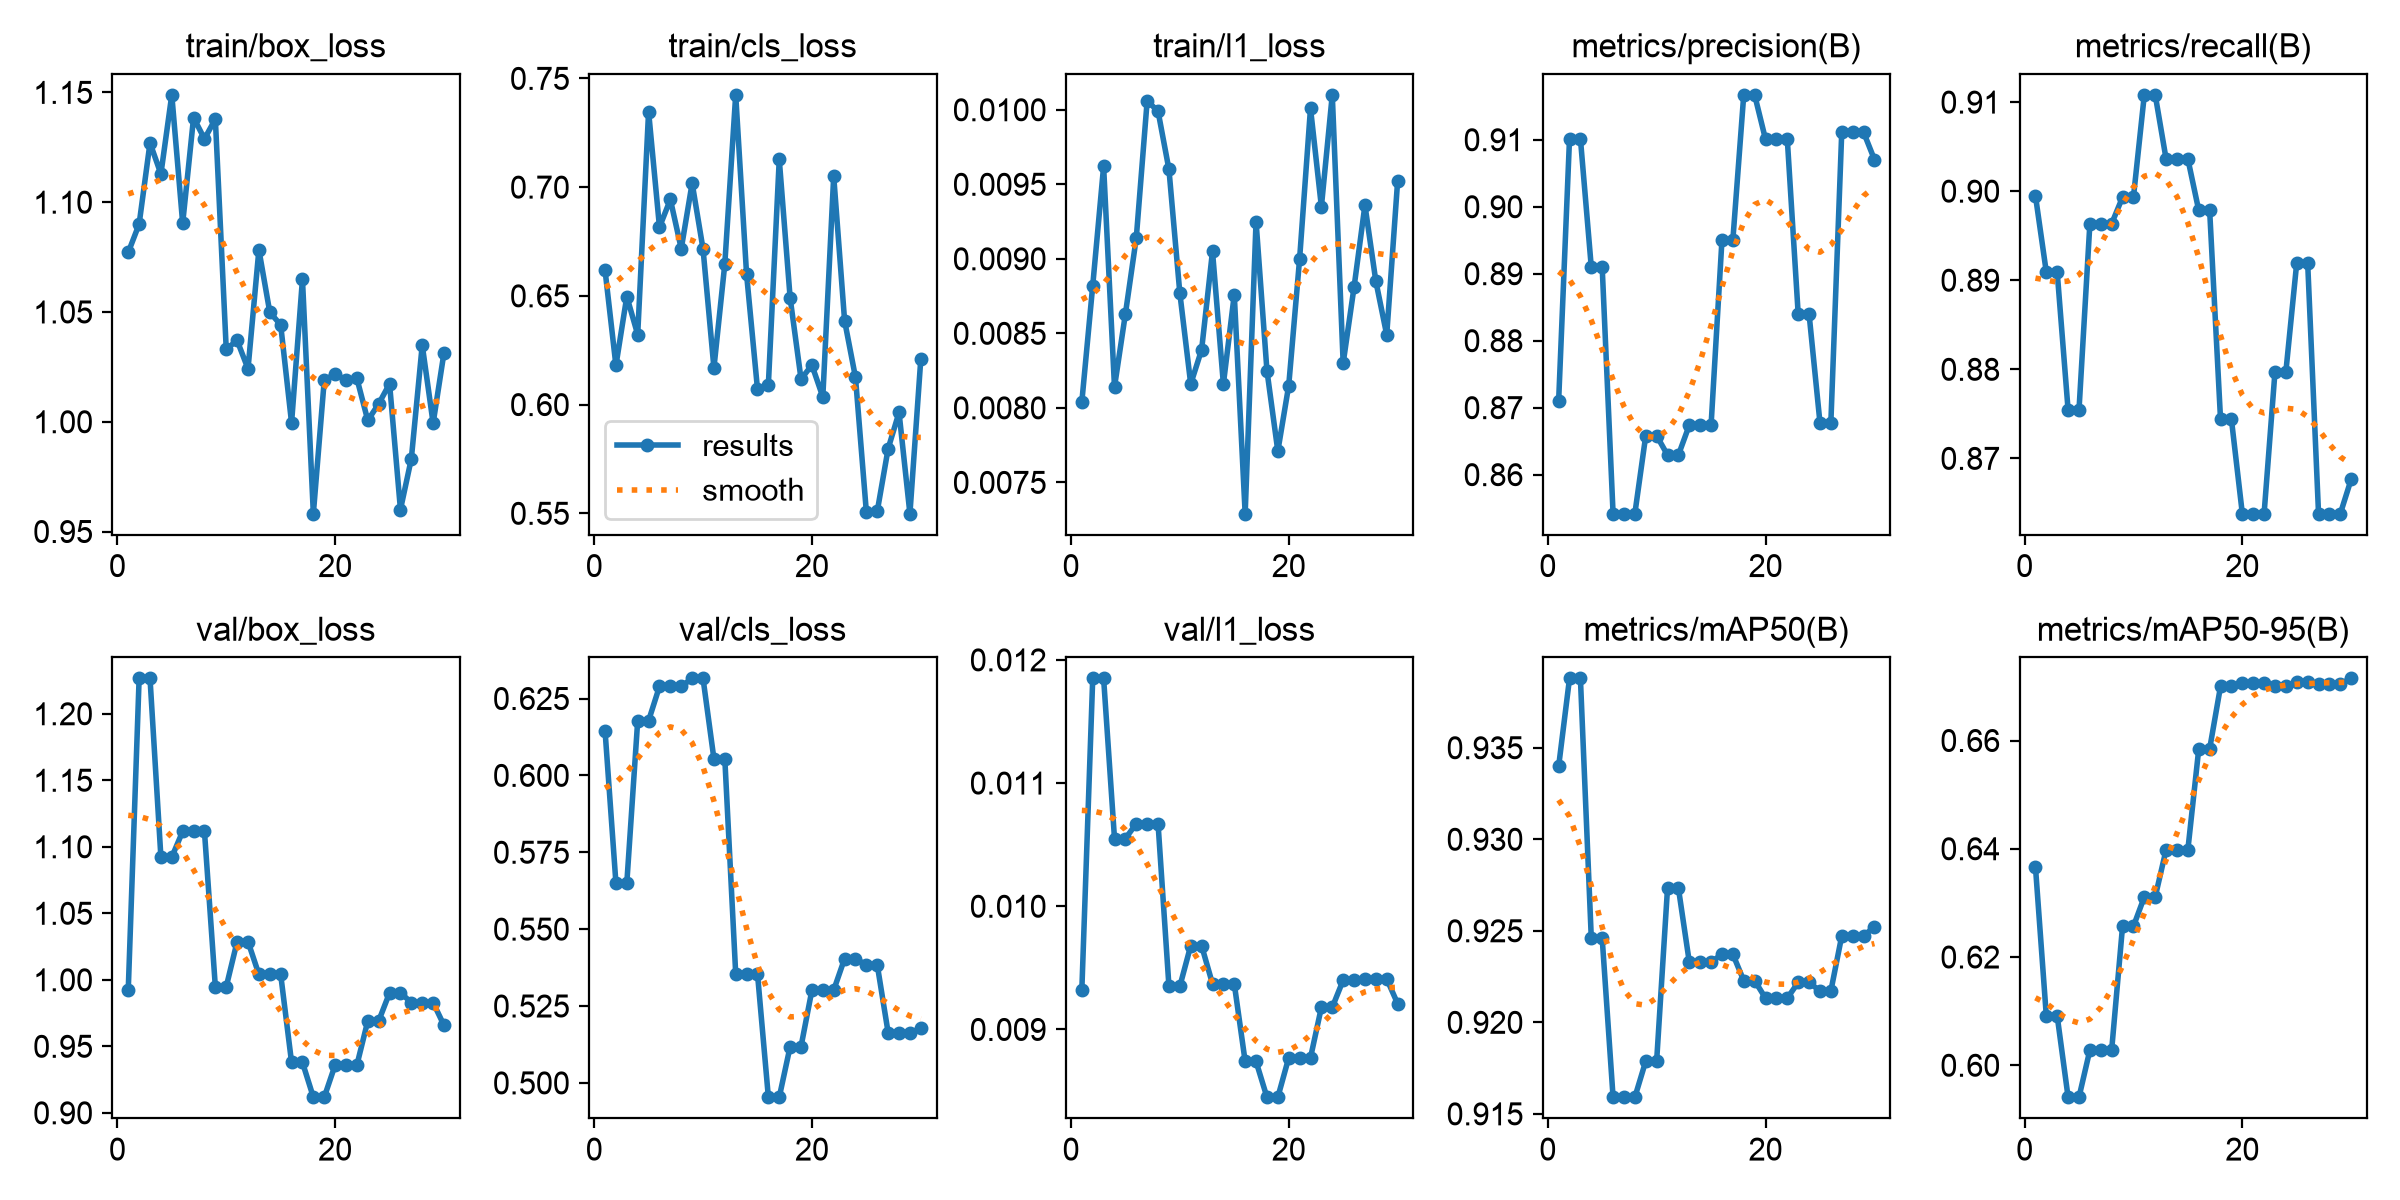

The data file committed next to this chart (first rows):
epoch, time, train/box_loss, train/cls_loss, train/l1_loss, metrics/precision(B), metrics/recall(B), metrics/mAP50(B), metrics/mAP50-95(B), val/box_loss, val/cls_loss, val/l1_loss, lr/pg0, lr/pg1, lr/pg2
1, 8.862, 1.077, 0.6619, 0.00804, 0.871, 0.8995, 0.934, 0.6367, 0.9921, 0.6146, 0.00932, 0.0003176, 0.0003176, 0.0003176
2, 17.4, 1.09, 0.618, 0.00882, 0.9102, 0.8909, 0.9388, 0.6091, 1.227, 0.565, 0.01185, 0.0007677, 0.0007677, 0.0007677
3, 27.56, 1.127, 0.6497, 0.00962, 0.9102, 0.8909, 0.9388, 0.6091, 1.227, 0.565, 0.01185, 0.001186, 0.001186, 0.001186
4, 36.95, 1.113, 0.6322, 0.00814, 0.891, 0.8754, 0.9246, 0.5941, 1.092, 0.6178, 0.01055, 0.001288, 0.001288, 0.001288
5, 45.5, 1.149, 0.7347, 0.00863, 0.891, 0.8754, 0.9246, 0.5941, 1.092, 0.6178, 0.01055, 0.00124, 0.00124, 0.00124
6, 54.08, 1.09, 0.6816, 0.00914, 0.8542, 0.8963, 0.9159, 0.6028, 1.112, 0.6289, 0.01067, 0.001193, 0.001193, 0.001193
7, 62.4, 1.139, 0.6943, 0.01006, 0.8542, 0.8963, 0.9159, 0.6028, 1.112, 0.6289, 0.01067, 0.001146, 0.001146, 0.001146
8, 71.16, 1.129, 0.6717, 0.00999, 0.8542, 0.8963, 0.9159, 0.6028, 1.112, 0.6289, 0.01067, 0.001099, 0.001099, 0.001099
9, 79.77, 1.138, 0.7018, 0.0096, 0.8658, 0.8993, 0.9179, 0.6257, 0.9947, 0.6315, 0.00935, 0.001052, 0.001052, 0.001052
10, 88.23, 1.033, 0.6716, 0.00877, 0.8658, 0.8993, 0.9179, 0.6257, 0.9947, 0.6315, 0.00935, 0.001005, 0.001005, 0.001005
11, 96.9, 1.037, 0.6169, 0.00816, 0.8629, 0.9108, 0.9273, 0.6311, 1.029, 0.6054, 0.00968, 0.0009574, 0.0009574, 0.0009574
12, 105.3, 1.024, 0.6647, 0.00839, 0.8629, 0.9108, 0.9273, 0.6311, 1.029, 0.6054, 0.00968, 0.0009103, 0.0009103, 0.0009103
13, 114.1, 1.078, 0.7424, 0.00905, 0.8674, 0.9036, 0.9233, 0.6398, 1.004, 0.5355, 0.00937, 0.0008631, 0.0008631, 0.0008631
14, 123, 1.05, 0.6599, 0.00816, 0.8674, 0.9036, 0.9233, 0.6398, 1.004, 0.5355, 0.00937, 0.000816, 0.000816, 0.000816
15, 131.3, 1.044, 0.6072, 0.00876, 0.8674, 0.9036, 0.9233, 0.6398, 1.004, 0.5355, 0.00937, 0.0007688, 0.0007688, 0.0007688
16, 139.8, 0.9995, 0.6092, 0.00729, 0.895, 0.8978, 0.9237, 0.6585, 0.9379, 0.4954, 0.00874, 0.0007216, 0.0007216, 0.0007216
17, 148.3, 1.065, 0.7127, 0.00925, 0.895, 0.8978, 0.9237, 0.6585, 0.9379, 0.4954, 0.00874, 0.0006745, 0.0006745, 0.0006745
18, 157.2, 0.9581, 0.649, 0.00825, 0.9167, 0.8744, 0.9223, 0.67, 0.9117, 0.5118, 0.00845, 0.0006273, 0.0006273, 0.0006273
19, 165.8, 1.019, 0.6118, 0.00771, 0.9167, 0.8744, 0.9223, 0.67, 0.9117, 0.5118, 0.00845, 0.0005802, 0.0005802, 0.0005802
20, 174.4, 1.022, 0.6181, 0.00815, 0.9101, 0.8638, 0.9213, 0.6706, 0.9359, 0.5302, 0.00877, 0.000533, 0.000533, 0.000533
21, 182.8, 1.019, 0.6035, 0.009, 0.9101, 0.8638, 0.9213, 0.6706, 0.9359, 0.5302, 0.00877, 0.0004859, 0.0004859, 0.0004859
22, 191.8, 1.02, 0.7051, 0.01001, 0.9101, 0.8638, 0.9213, 0.6706, 0.9359, 0.5302, 0.00877, 0.0004387, 0.0004387, 0.0004387
23, 200.7, 1.001, 0.6386, 0.00935, 0.884, 0.8797, 0.9222, 0.67, 0.9691, 0.5404, 0.00918, 0.0003915, 0.0003915, 0.0003915
24, 209.3, 1.008, 0.6125, 0.0101, 0.884, 0.8797, 0.9222, 0.67, 0.9691, 0.5404, 0.00918, 0.0003444, 0.0003444, 0.0003444
25, 217.8, 1.017, 0.5506, 0.0083, 0.8678, 0.892, 0.9217, 0.6707, 0.9902, 0.5384, 0.0094, 0.0002972, 0.0002972, 0.0002972
26, 226.2, 0.96, 0.5509, 0.00881, 0.8678, 0.892, 0.9217, 0.6707, 0.9902, 0.5384, 0.0094, 0.0002501, 0.0002501, 0.0002501
27, 234.9, 0.9832, 0.5798, 0.00936, 0.9112, 0.8638, 0.9247, 0.6705, 0.9829, 0.5163, 0.00941, 0.0002029, 0.0002029, 0.0002029
28, 243.3, 1.035, 0.5964, 0.00885, 0.9112, 0.8638, 0.9247, 0.6705, 0.9829, 0.5163, 0.00941, 0.0001558, 0.0001558, 0.0001558
29, 251.6, 0.9993, 0.5498, 0.00849, 0.9112, 0.8638, 0.9247, 0.6705, 0.9829, 0.5163, 0.00941, 0.0001086, 0.0001086, 0.0001086
30, 259.9, 1.031, 0.621, 0.00952, 0.9071, 0.8677, 0.9252, 0.6715, 0.9658, 0.5177, 0.00921, 6.1447e-05, 6.1447e-05, 6.1447e-05
